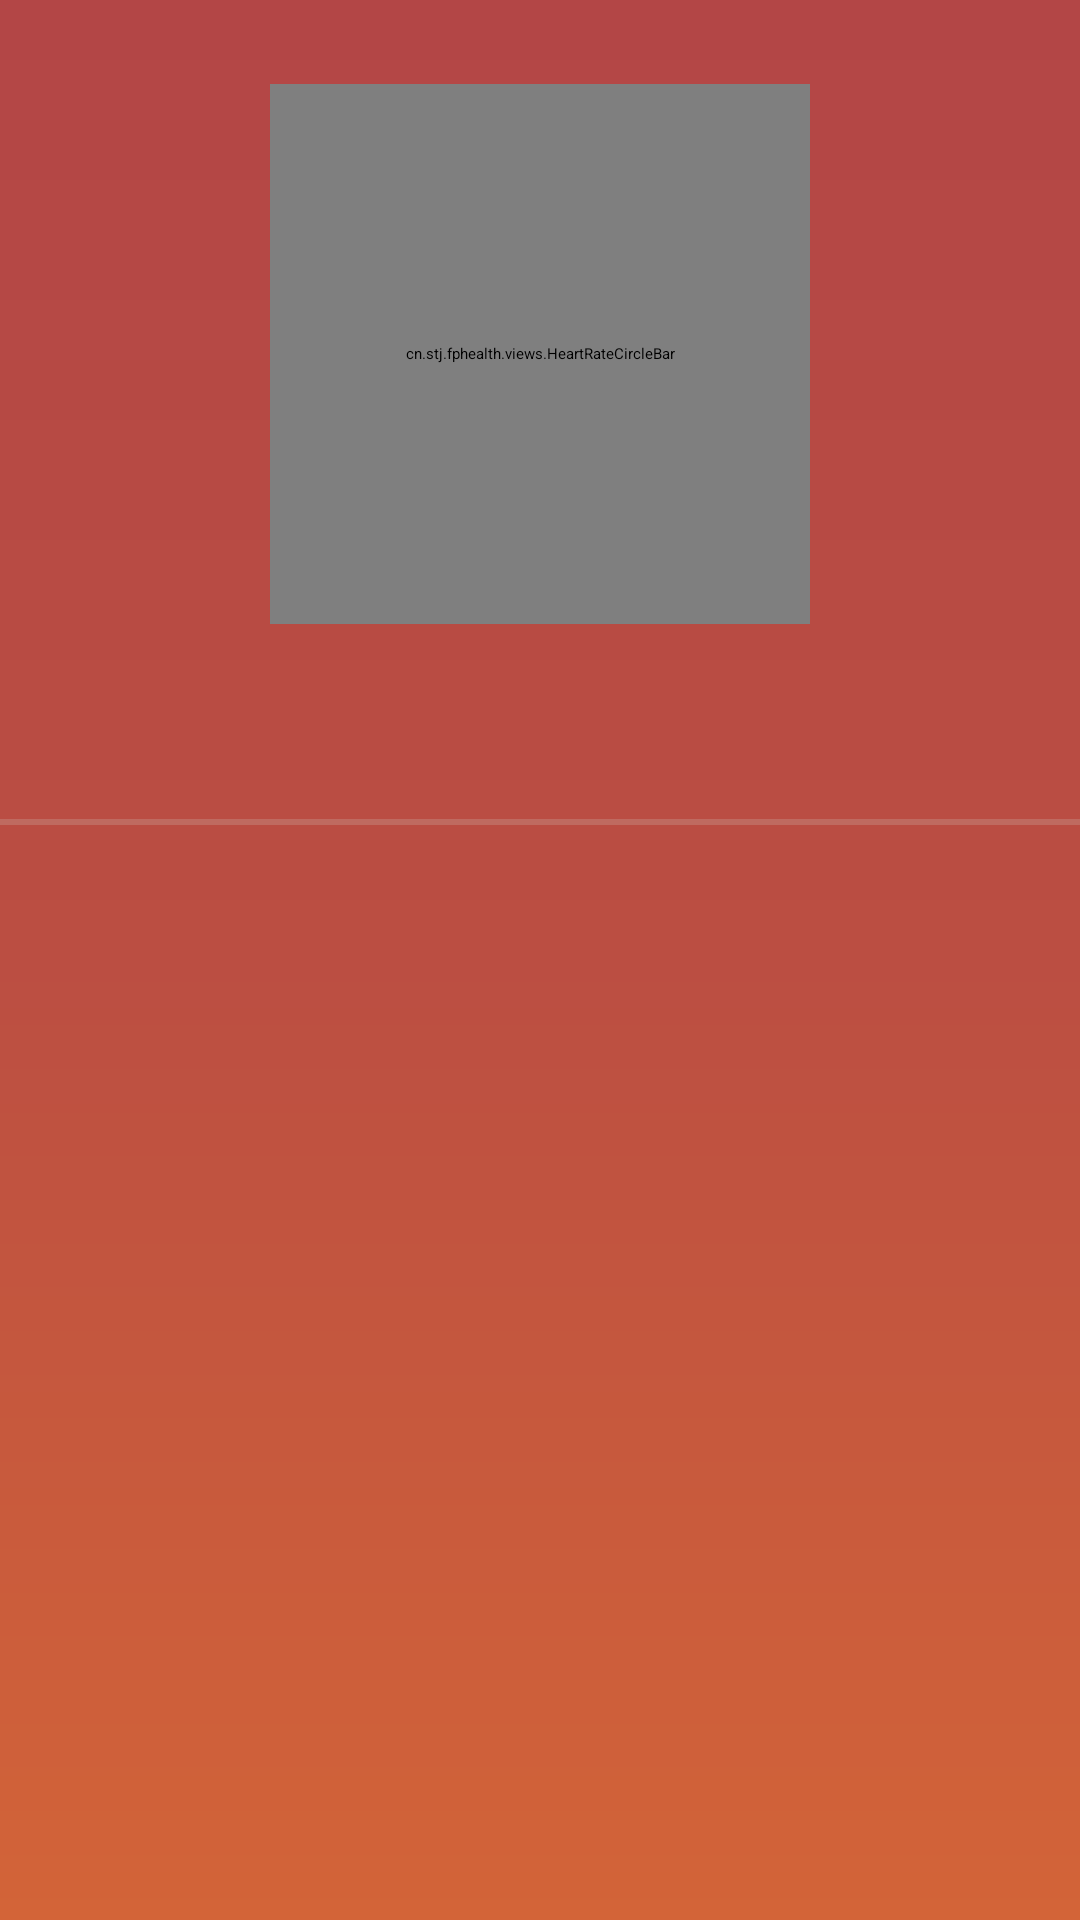

Produce the Android XML layout that renders to this screen, including the resource entries it uses.
<!-- AndroidManifest.xml: application theme AppTheme -->
<!-- res/layout/fragment_heart_rate.xml -->
<?xml version="1.0" encoding="utf-8"?>
<RelativeLayout xmlns:android="http://schemas.android.com/apk/res/android"
    xmlns:heartrate="http://schemas.android.com/apk/res/cn.stj.fphealth"
    android:layout_width="match_parent"
    android:layout_height="match_parent"
    android:background="@drawable/heart_rate_bg_shape" >

    <RelativeLayout
        android:id="@+id/rlayout_detect_completed"
        android:layout_width="match_parent"
        android:layout_height="wrap_content"
        android:layout_marginTop="20dp" >

        <ImageView
            android:id="@+id/iv_detect_completed"
            android:layout_width="80dp"
            android:layout_height="80dp"
            android:layout_centerHorizontal="true"
            android:contentDescription="@null"
            android:scaleType="fitXY"
            android:src="@drawable/img_dagou" />

        <TextView
            android:id="@+id/tv_detect_completed"
            style="@style/page_text_style"
            android:layout_width="wrap_content"
            android:layout_height="wrap_content"
            android:layout_below="@id/iv_detect_completed"
            android:layout_centerHorizontal="true"
            android:layout_marginTop="5dp"
            android:text="@string/detect_completed"
            android:textColor="@color/white_color"
            android:textSize="@dimen/text_size_20" />
    </RelativeLayout>

    <RelativeLayout
        android:id="@+id/rlayout_detect_data"
        android:layout_width="match_parent"
        android:layout_height="wrap_content"
        android:layout_below="@id/rlayout_detect_completed"
        android:padding="20dp" >

        <TextView
            android:id="@+id/tv_high_blood_pressure_label"
            style="@style/page_text_style"
            android:layout_width="wrap_content"
            android:layout_height="wrap_content"
            android:layout_alignParentLeft="true"
            android:text="@string/high_blood_pressure"
            android:textColor="@color/white_color"
            android:textSize="@dimen/text_size_25" />

        <TextView
            android:id="@+id/tv_high_pressure_tip"
            style="@style/page_text_style"
            android:layout_width="wrap_content"
            android:layout_height="wrap_content"
            android:layout_marginLeft="5dp"
            android:layout_toRightOf="@id/tv_high_blood_pressure_label"
            android:background="@drawable/high_pressure_bg_shape"
            android:text="@string/high_pressure"
            android:textColor="@color/red_color"
            android:textSize="@dimen/text_size_15" />

        <TextView
            android:id="@+id/tv_high_blood_pressure"
            style="@style/page_text_style"
            android:layout_width="wrap_content"
            android:layout_height="wrap_content"
            android:layout_alignParentRight="true"
            android:text="@string/blood_pressure_mmhg"
            android:textColor="@color/white_color"
            android:textSize="@dimen/text_size_25" />

        <TextView
            android:id="@+id/tv_low_blood_pressure_label"
            style="@style/page_text_style"
            android:layout_width="wrap_content"
            android:layout_height="wrap_content"
            android:layout_alignParentLeft="true"
            android:layout_below="@id/tv_high_blood_pressure_label"
            android:layout_marginTop="13dp"
            android:text="@string/low_blood_pressure"
            android:textColor="@color/white_color"
            android:textSize="@dimen/text_size_25" />

        <TextView
            android:id="@+id/tv_low_blood_pressure"
            style="@style/page_text_style"
            android:layout_width="wrap_content"
            android:layout_height="wrap_content"
            android:layout_alignParentRight="true"
            android:layout_below="@id/tv_high_blood_pressure_label"
            android:layout_marginTop="13dp"
            android:text="@string/blood_pressure_mmhg"
            android:textColor="@color/white_color"
            android:textSize="@dimen/text_size_25" />

        <TextView
            android:id="@+id/tv_heart_rate_label"
            style="@style/page_text_style"
            android:layout_width="wrap_content"
            android:layout_height="wrap_content"
            android:layout_alignParentLeft="true"
            android:layout_below="@id/tv_low_blood_pressure_label"
            android:layout_marginTop="13dp"
            android:text="@string/heart_rate"
            android:textColor="@color/white_color"
            android:textSize="@dimen/text_size_25" />

        <TextView
            android:id="@+id/tv_heart_rate"
            style="@style/page_text_style"
            android:layout_width="wrap_content"
            android:layout_height="wrap_content"
            android:layout_alignParentRight="true"
            android:layout_below="@id/tv_low_blood_pressure"
            android:layout_marginTop="13dp"
            android:text="@string/heart_rate_bmg"
            android:textColor="@color/white_color"
            android:textSize="@dimen/text_size_25" />
    </RelativeLayout>

    <View
        android:id="@+id/line1"
        android:layout_width="match_parent"
        android:layout_height="2dp"
        android:layout_below="@id/rlayout_detect_data"
        android:alpha="0.2"
        android:background="@color/gray_color" />

    <ImageView
        android:id="@+id/iv_re_detect_bg"
        android:layout_width="200dp"
        android:layout_height="45dp"
        android:layout_below="@id/line1"
        android:layout_centerHorizontal="true"
        android:layout_marginTop="10dp"
        android:alpha="0.2"
        android:background="@drawable/btn_re_detect_selector"
        android:contentDescription="@null" />

    <Button
        android:id="@+id/btn_re_detect"
        style="@style/page_text_style"
        android:layout_width="200dp"
        android:layout_height="45dp"
        android:layout_below="@id/line1"
        android:layout_centerHorizontal="true"
        android:layout_centerInParent="true"
        android:layout_marginTop="10dp"
        android:background="@null"
        android:gravity="center"
        android:text="@string/re_detect"
        android:textColor="@color/white_color"
        android:textSize="@dimen/text_size_20" />

    <RelativeLayout
        android:id="@+id/rlayout_detect_loading"
        android:layout_width="match_parent"
        android:layout_height="match_parent"
        android:background="@drawable/heart_rate_bg_shape" >

        <cn.stj.fphealth.views.HeartRateCircleBar
            android:id="@+id/circlebar_progress_heart_rate"
            android:layout_width="180dp"
            android:layout_height="180dp"
            android:layout_centerHorizontal="true"
            android:layout_marginTop="28dp"
            heartrate:middleText="@string/start_detect"
            heartrate:middleTextSize="25" />

        <TextView
            android:id="@+id/tv_heart_rate_detecting"
            style="@style/page_text_style"
            android:layout_width="wrap_content"
            android:layout_height="wrap_content"
            android:layout_below="@id/circlebar_progress_heart_rate"
            android:layout_centerHorizontal="true"
            android:layout_marginTop="10dp"
            android:alpha="0.5"
            android:text="@string/heart_rate_detecting"
            android:textColor="@color/white_color"
            android:textSize="@dimen/text_size_15"
            android:visibility="gone" />

        <View
            android:id="@+id/line"
            android:layout_width="match_parent"
            android:layout_height="2dp"
            android:layout_below="@id/circlebar_progress_heart_rate"
            android:layout_marginTop="65dp"
            android:alpha="0.2"
            android:background="@color/gray_color" />

        <LinearLayout
            android:id="@+id/llayout_chart_heart_rate"
            android:layout_width="match_parent"
            android:layout_height="match_parent"
            android:layout_alignParentLeft="true"
            android:layout_below="@+id/line"
            android:background="@color/transparent_color"
            android:orientation="vertical" >
        </LinearLayout>
    </RelativeLayout>

    <RelativeLayout
        android:id="@+id/rlayout_network_unavailable"
        android:layout_width="match_parent"
        android:layout_height="50dp"
        android:background="@color/network_unavailable_color"
        android:visibility="gone"
        >

        <ImageView
            android:id="@+id/iv_icon"
            android:layout_width="wrap_content"
            android:layout_height="wrap_content"
            android:contentDescription="@null"
            android:scaleType="centerInside"
            android:src="@drawable/ic_action_content_report"
            android:layout_centerVertical="true"
            />

        <TextView
            android:id="@+id/tv_title"
            android:layout_width="wrap_content"
            android:layout_height="wrap_content"
            android:layout_toRightOf="@id/iv_icon"
            android:textColor="@color/white_color"
            android:textSize="@dimen/text_size_20" 
            android:layout_centerVertical="true"/>

        <View
            android:id="@+id/line"
            android:layout_width="match_parent"
            android:layout_height="2dp"
            android:layout_below="@id/tv_title"
            android:alpha="0.2"
            android:background="@color/gray_color" />
    </RelativeLayout>

</RelativeLayout>
<!-- resources referenced by this layout -->
<resources>
  <color name="gray_color">#D7DCD6</color>
  <color name="network_unavailable_color">#D9A41C</color>
  <color name="red_color">#BB4E42</color>
  <color name="transparent_color">#00000000</color>
  <color name="white_color">#FFFFFF</color>
  <dimen name="text_size_15">15.0sp</dimen>
  <dimen name="text_size_20">20.0sp</dimen>
  <dimen name="text_size_25">25.0sp</dimen>
  <!-- drawable btn_re_detect_selector (drawable) -->
  <?xml version="1.0" encoding="utf-8"?>
  <selector xmlns:android="http://schemas.android.com/apk/res/android">
  
      
      <item android:state_pressed="true"><shape android:shape="rectangle">
              <solid android:color="@color/white_color" />
  
              <corners android:radius="30dp" />
  
          </shape></item>
      <item><shape android:shape="rectangle">
              <solid android:color="@color/white_color" />
  
              <corners android:radius="30dp" />
          </shape></item>
  
  </selector>
  <!-- drawable heart_rate_bg_shape (drawable) -->
  <?xml version="1.0" encoding="utf-8"?>
  <shape xmlns:android="http://schemas.android.com/apk/res/android"
      android:shape="rectangle" >
  
      <gradient
          android:angle="270"
          android:centerColor="#BB4E42"
          android:endColor="#D36438"
          android:startColor="#B34646" />
  
  </shape>
  <!-- drawable high_pressure_bg_shape (drawable) -->
  <?xml version="1.0" encoding="utf-8"?>
  <shape xmlns:android="http://schemas.android.com/apk/res/android"
      android:shape="rectangle" >
      <corners android:radius="5dp"/>
      <solid android:color="@color/white_color"/>
  </shape>
  <!-- drawable ic_action_content_report: png bitmap (drawable-hdpi, 798 bytes) -->
  <!-- drawable img_dagou: png bitmap (drawable-xhdpi, 6228 bytes) -->
  <string name="blood_pressure_mmhg">%1$smmHg</string>
  <string name="detect_completed">测量完成!</string>
  <string name="heart_rate">心率</string>
  <string name="heart_rate_bmg">%1$sbmp</string>
  <string name="heart_rate_detecting">检测中...</string>
  <string name="high_blood_pressure">收缩压</string>
  <string name="high_pressure">偏高</string>
  <string name="low_blood_pressure">舒张压</string>
  <string name="re_detect">重新测量</string>
  <string name="start_detect">开始检测</string>
  <style name="page_text_style">
          <item name="android:alpha">0.87</item>
          <item name="android:fontFamily">sans-serif-light</item>
          <item name="android:textColor">@color/white_color</item>
      </style>
  <style name="AppTheme">
          <item name="android:windowBackground">@color/theme_windowBackground</item>
          <item name="android:windowNoTitle">true</item>
      </style>
  <color name="theme_windowBackground">#607D8B</color>
</resources>
